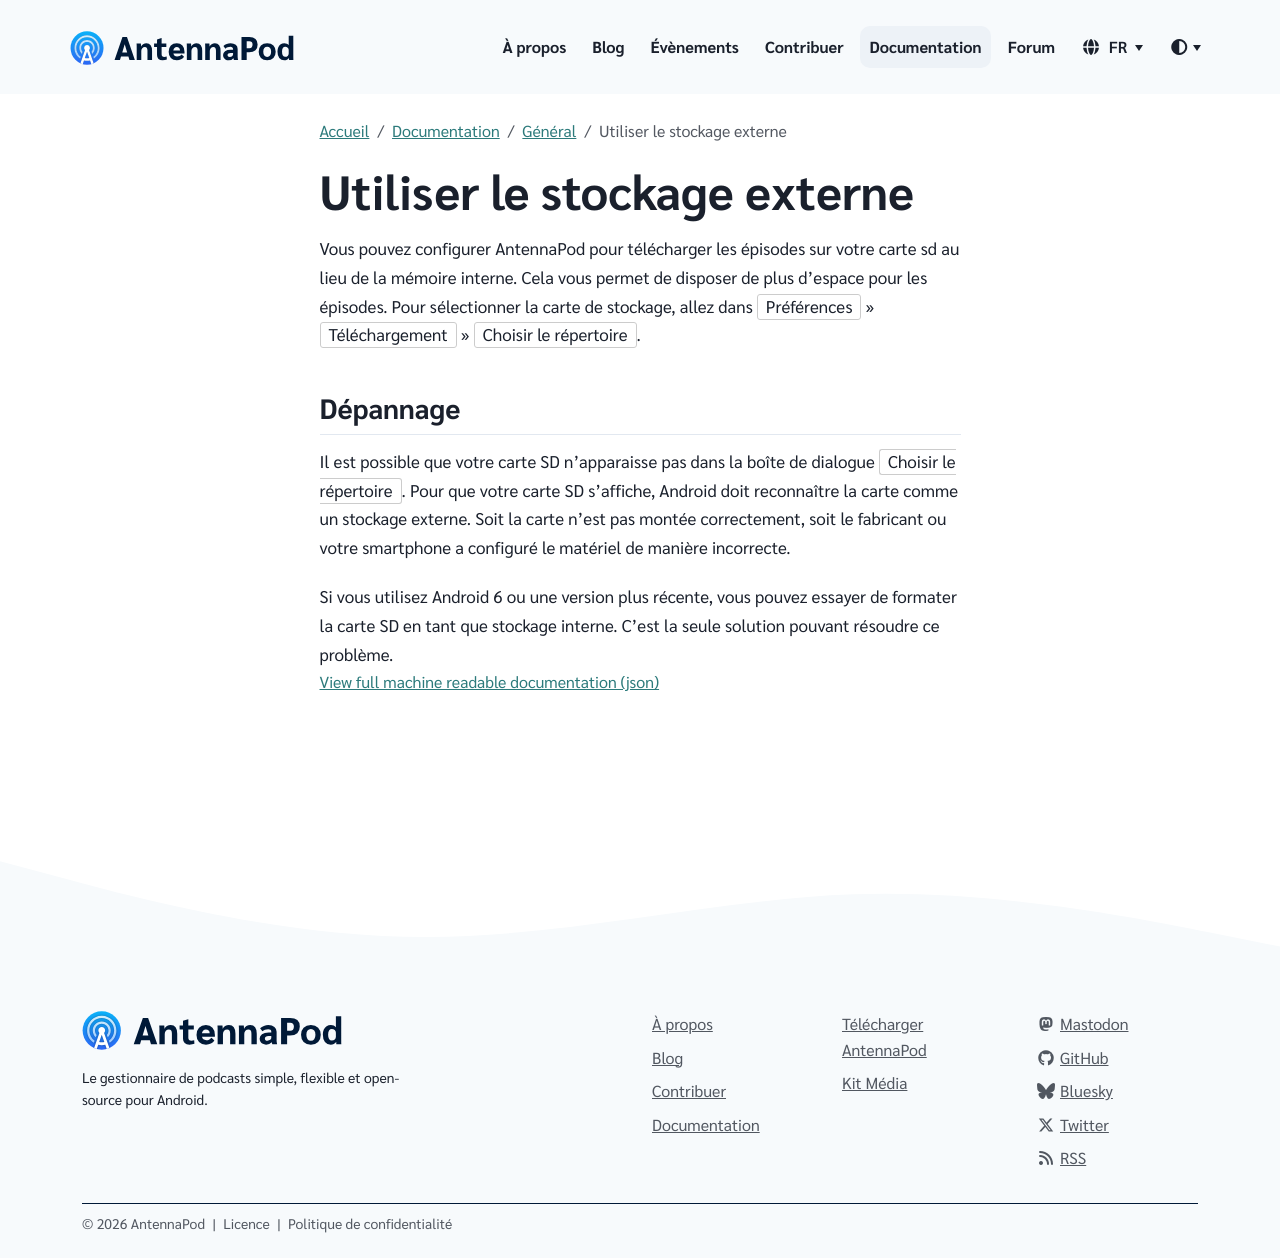

repository: AntennaPod/antennapod.github.io · page: fr/documentation/general/external-storage.html · generator: jekyll

Vous pouvez configurer AntennaPod pour télécharger les épisodes sur votre carte sd au lieu de la mémoire interne. Cela vous permet de disposer de plus d'espace pour les épisodes. Pour sélectionner la carte de stockage, allez dans `Préférences` » `Téléchargement` » `Choisir le répertoire`.

## Dépannage

Il est possible que votre carte SD n'apparaisse pas dans la boîte de dialogue `Choisir le répertoire`. Pour que votre carte SD s'affiche, Android doit reconnaître la carte comme un stockage externe. Soit la carte n'est pas montée correctement, soit le fabricant ou votre smartphone a configuré le matériel de manière incorrecte.

Si vous utilisez Android 6 ou une version plus récente, vous pouvez essayer de formater la carte SD en tant que stockage interne. C'est la seule solution pouvant résoudre ce problème.
